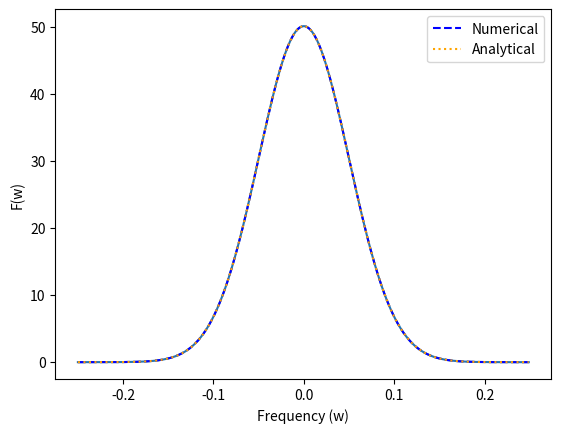

Recreate this plot in Python.
# This script Fourier tranforms from the time domain to the frequency domain.
# It also verifies the Fourier transform procedure is correct
# by checking and showing that the numerical Fourier transform of a 
# Gaussian is a Gaussian and it equals the analytical expression.
# 

import numpy as np
import matplotlib.pyplot as plt

# Define the width of the Gaussian in time and frequency domains
sigma = 20  # Standard deviation (controls the width of the Gaussian)

# Define the frequency range
w = np.arange(-0.25, 0.25, 0.001)  # Frequency grid

# Analytical Fourier Transform of a Gaussian in time:
# If the time-domain function is: ct(t) = exp(-t^2 / (2 * sigma^2)),
# The frequency-domain function is: cw(w) = sigma * sqrt(2*pi) * exp(-w^2 * sigma^2 / 2).
cw = sigma * np.sqrt(2 * np.pi) * np.exp(-w * w * sigma * sigma / 2.0)

# Plot the analytical Fourier transform (frequency domain Gaussian)
plt.plot(w, cw)  # Orange solid line represents the analytical result
plt.show()

# Re-import numpy (unnecessary duplicate, but left for consistency)
import numpy as np

# Redefine parameters and grid
sigma = 20
w = np.arange(-0.25, 0.25, 0.001)  # Frequency grid
t = np.arange(-100, 100, 1)  # Time grid

# Define a Fourier transform function using the trapezoidal rule
def fourier_transform_trapezoid(t, w, time_func):
    # Calculate time step
    dt = t[1] - t[0]  # Step size in the time domain

    # Initialize the result array for the Fourier transform
    fw = np.zeros(len(w), dtype=complex)

    # Loop over the frequencies
    for i in range(len(w)):
        # Define the integrand for Fourier transform:
        # f(t) = exp(i * w * t) * time_func(t)
        f = np.exp(complex(0, 1) * w[i] * t) * time_func  
        
        # Numerically integrate f(t) over t using the trapezoidal rule:
        # fw(w) = ∫ f(t) dt ≈ Σ f(t_k) * Δt
        fw[i] = np.trapz(f, dx=dt)

    return fw

# Define the time-domain Gaussian:
# ct(t) = exp(-t^2 / (2 * sigma^2))
time_func = np.exp((-t**2) / (2 * sigma * sigma))

# Compute the numerical Fourier transform of time_func
fw_with_time_func = fourier_transform_trapezoid(t, w, time_func)
#print(fw_with_time_func)  # Prints the complex Fourier transform values



# Plot the numerical Fourier transform (dashed blue line)
plt.plot(w, fw_with_time_func, linestyle='dashed', color='blue',label='Numerical')
# Plot the analytical Fourier transform (dotted orange line)
plt.plot(w, cw, linestyle='dotted', color='orange',label='Analytical')
plt.xlabel('Frequency (w)')
plt.ylabel('F(w)')
plt.legend()
# Show both the numerical (blue) and analytical (orange) results
plt.show()
